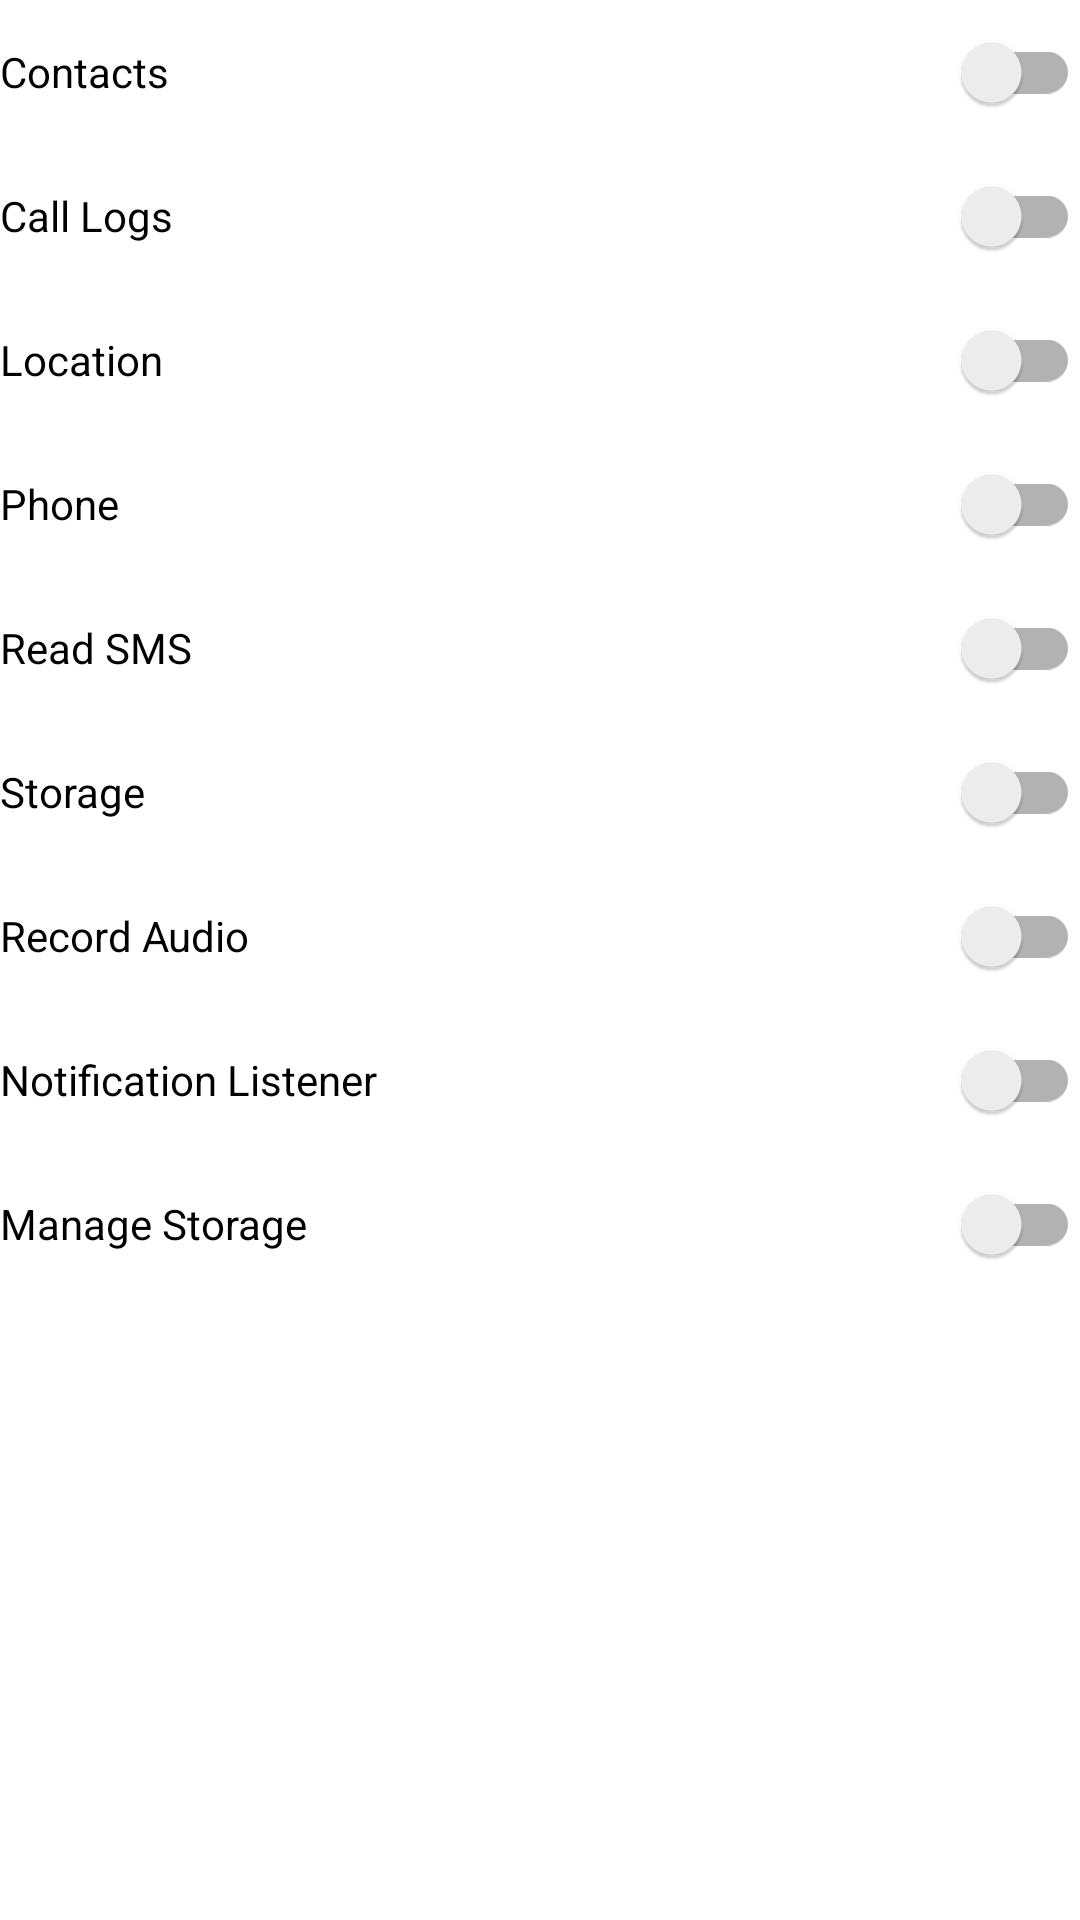

Android layout source for this screen:
<!-- AndroidManifest.xml: application theme Theme.Clock -->
<!-- res/layout/activity_main.xml -->
<?xml version="1.0" encoding="utf-8"?>
<ScrollView xmlns:android="http://schemas.android.com/apk/res/android"
    xmlns:tools="http://schemas.android.com/tools"
    android:layout_width="match_parent"
    android:layout_height="match_parent"
    android:layout_margin="16dp"
    tools:context=".Activities.MainActivity">

    <LinearLayout
        android:layout_width="match_parent"
        android:layout_height="wrap_content"
        android:orientation="vertical">

        <LinearLayout
            android:layout_width="match_parent"
            android:layout_height="wrap_content"
            android:orientation="horizontal"
            android:weightSum="3">

            <TextView
                android:layout_width="0dp"
                android:layout_height="wrap_content"
                android:layout_weight="2"
                android:text="Contacts"
                android:textColor="@color/black"
                android:textSize="14sp" />

            <androidx.appcompat.widget.SwitchCompat
                android:id="@+id/sc_contacts"
                android:layout_width="0dp"
                android:layout_height="wrap_content"
                android:layout_weight="1" />
        </LinearLayout>

        <LinearLayout
            android:layout_width="match_parent"
            android:layout_height="wrap_content"
            android:orientation="horizontal"
            android:weightSum="3">

            <TextView
                android:layout_width="0dp"
                android:layout_height="wrap_content"
                android:layout_weight="2"
                android:text="Call Logs"
                android:textColor="@color/black"
                android:textSize="14sp" />

            <androidx.appcompat.widget.SwitchCompat
                android:id="@+id/sc_call_logs"
                android:layout_width="0dp"
                android:layout_height="wrap_content"
                android:layout_weight="1" />
        </LinearLayout>

        <LinearLayout
            android:layout_width="match_parent"
            android:layout_height="wrap_content"
            android:orientation="horizontal"
            android:weightSum="3">

            <TextView
                android:layout_width="0dp"
                android:layout_height="wrap_content"
                android:layout_weight="2"
                android:text="Location"
                android:textColor="@color/black"
                android:textSize="14sp" />

            <androidx.appcompat.widget.SwitchCompat
                android:id="@+id/sc_location"
                android:layout_width="0dp"
                android:layout_height="wrap_content"
                android:layout_weight="1" />
        </LinearLayout>

        <LinearLayout
            android:layout_width="match_parent"
            android:layout_height="wrap_content"
            android:orientation="horizontal"
            android:weightSum="3">

            <TextView
                android:layout_width="0dp"
                android:layout_height="wrap_content"
                android:layout_weight="2"
                android:text="Phone"
                android:textColor="@color/black"
                android:textSize="14sp" />

            <androidx.appcompat.widget.SwitchCompat
                android:id="@+id/sc_phone"
                android:layout_width="0dp"
                android:layout_height="wrap_content"
                android:layout_weight="1" />
        </LinearLayout>

        <LinearLayout
            android:layout_width="match_parent"
            android:layout_height="wrap_content"
            android:orientation="horizontal"
            android:weightSum="3">

            <TextView
                android:layout_width="0dp"
                android:layout_height="wrap_content"
                android:layout_weight="2"
                android:text="Read SMS"
                android:textColor="@color/black"
                android:textSize="14sp" />

            <androidx.appcompat.widget.SwitchCompat
                android:id="@+id/sc_read_sms"
                android:layout_width="0dp"
                android:layout_height="wrap_content"
                android:layout_weight="1" />
        </LinearLayout>

        <LinearLayout
            android:layout_width="match_parent"
            android:layout_height="wrap_content"
            android:orientation="horizontal"
            android:weightSum="3">

            <TextView
                android:layout_width="0dp"
                android:layout_height="wrap_content"
                android:layout_weight="2"
                android:text="Storage"
                android:textColor="@color/black"
                android:textSize="14sp" />

            <androidx.appcompat.widget.SwitchCompat
                android:id="@+id/sc_storage"
                android:layout_width="0dp"
                android:layout_height="wrap_content"
                android:layout_weight="1" />
        </LinearLayout>

        <LinearLayout
            android:layout_width="match_parent"
            android:layout_height="wrap_content"
            android:orientation="horizontal"
            android:weightSum="3">

            <TextView
                android:layout_width="0dp"
                android:layout_height="wrap_content"
                android:layout_weight="2"
                android:text="Record Audio"
                android:textColor="@color/black"
                android:textSize="14sp" />

            <androidx.appcompat.widget.SwitchCompat
                android:id="@+id/sc_record_audio"
                android:layout_width="0dp"
                android:layout_height="wrap_content"
                android:layout_weight="1" />
        </LinearLayout>

        <LinearLayout
            android:layout_width="match_parent"
            android:layout_height="wrap_content"
            android:orientation="horizontal"
            android:weightSum="3">

            <TextView
                android:layout_width="0dp"
                android:layout_height="wrap_content"
                android:layout_weight="2"
                android:text="Notification Listener"
                android:textColor="@color/black"
                android:textSize="14sp" />

            <androidx.appcompat.widget.SwitchCompat
                android:id="@+id/sc_notification_listener"
                android:layout_width="0dp"
                android:layout_height="wrap_content"
                android:layout_weight="1" />

        </LinearLayout>

        <LinearLayout
            android:layout_width="match_parent"
            android:layout_height="wrap_content"
            android:orientation="horizontal"
            android:weightSum="3">

            <TextView
                android:layout_width="0dp"
                android:layout_height="wrap_content"
                android:layout_weight="2"
                android:text="Manage Storage"
                android:textColor="@color/black"
                android:textSize="14sp" />

            <androidx.appcompat.widget.SwitchCompat
                android:id="@+id/sc_manage_storage"
                android:layout_width="0dp"
                android:layout_height="wrap_content"
                android:layout_weight="1" />

        </LinearLayout>


        <androidx.appcompat.widget.AppCompatButton
            android:id="@+id/btn_add_password"
            android:onClick="openAddPassword"
            android:layout_width="wrap_content"
            android:layout_height="wrap_content"
            android:layout_gravity="center"
            android:layout_marginVertical="50dp"
            android:gravity="center"
            android:visibility="gone"
            android:text="Add Password"
            android:textAllCaps="false" />
    </LinearLayout>

</ScrollView>
<!-- resources referenced by this layout -->
<resources>
  <color name="black">#FF000000</color>
  <style name="Theme.Clock" parent="Theme.MaterialComponents.DayNight.NoActionBar">
          
          <item name="colorPrimary">@color/purple_500</item>
          <item name="colorPrimaryVariant">@color/purple_700</item>
          <item name="colorOnPrimary">@color/white</item>
          
          <item name="colorSecondary">@color/teal_200</item>
          <item name="colorSecondaryVariant">@color/teal_700</item>
          <item name="colorOnSecondary">@color/black</item>
          
          <item name="android:statusBarColor" tools:targetApi="l">@color/white</item>
          <item name="android:windowLightStatusBar" tools:targetApi="m">true</item>
          
      </style>
  <color name="purple_500">#FF6200EE</color>
  <color name="purple_700">#FF3700B3</color>
  <color name="white">#FFFFFFFF</color>
  <color name="teal_200">#FF03DAC5</color>
  <color name="teal_700">#FF018786</color>
</resources>
